Run: headless pygame with SDL's dummy video driver; simulated clock (each Clock.tick advances the game by its frame time, no real sleeping); random seed 0; keys injected as events and as key.get_pressed() state; no mouse input.
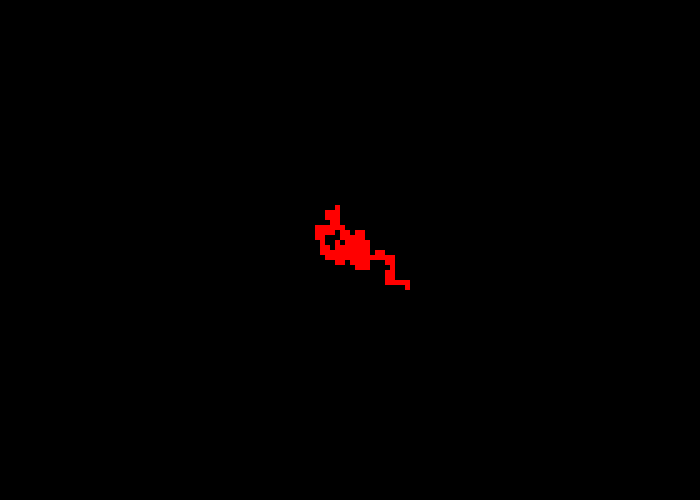
Frame 1 of 4 · flips 1–60 · no input
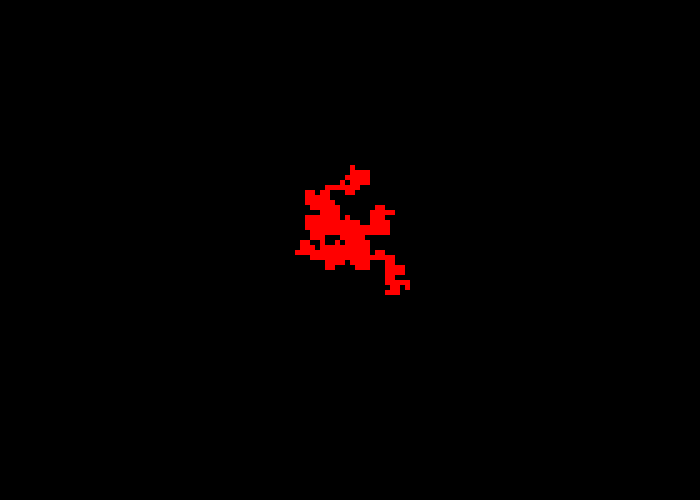
Frame 2 of 4 · flips 61–180 · tapped SPACE, RETURN · held RIGHT (→), D
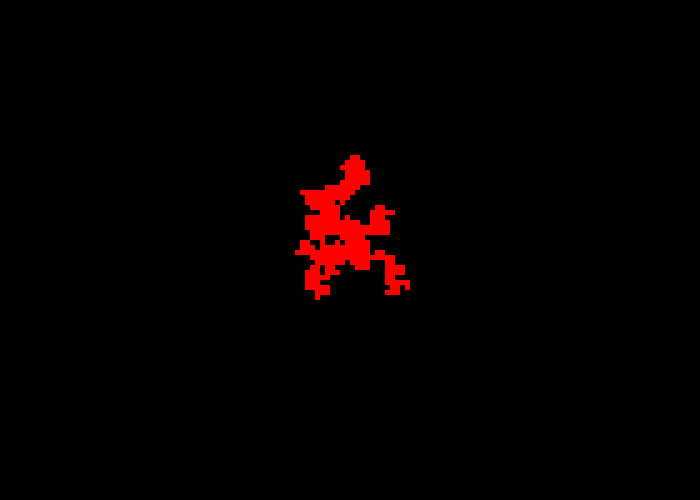
Frame 3 of 4 · flips 181–300 · held DOWN (↓), S
Frame 4 of 4 · flips 301–420 · held LEFT (←), A, UP (↑), W · screen unchanged from frame 3, image omitted

The pygame program that drew these frames:

#import pygame and random generator
import pygame, random

pygame.init()

pygame.display.set_caption('Map generation')

clock = pygame.time.Clock()

screenWidth = 700
screenHeight = 500
screen = (screenWidth,screenHeight)
win = pygame.display.set_mode(screen)
win.fill((0,0,0))

#walker to build floor
class walker():
    def __init__(self, x, y):
        self.rect = pygame.Rect(x,y,5,5)
        self.direction = random.randint(1,5)
        self.alive = True

    #movement
    def move(self):
        #check if alive
        if self.alive:
            #chance to die
            self.death()
            #random direction
            if self.direction == 1 and self.rect.y > 5:
                self.rect.y -= 5
            elif self.direction == 2 and self.rect.x < screenWidth - 5:
                self.rect.x += 5
            elif self.direction == 3 and self.rect.y < screenHeight - 5:
                self.rect.y += 5
            elif self.direction == 4 and self.rect.x > 5:
                self.rect.x -= 5
            #create floor
            floor.append(floorTile(self.rect.x,self.rect.y))
            self.direction = random.randint(1,5)
    
    #chance death
    def death(self):
        die = random.randint(1,1001)
        if die == 69:
            self.alive = False

#floor tile
class floorTile(object):
    def __init__(self,x,y):
        self.rect = pygame.Rect(x,y,5,5)

    def draw(self):
        pygame.draw.rect(win,(255,0,0), (self.rect.x, self.rect.y, 5, 5))
    
#wall tile
class wallTile(object):
    def __init__(self,x,y):
        self.rect = pygame.Rect(x,y,5,5)
             
#lists to store floor
floor = []
walls = []
walkers = []
for i in range(1,6):
    walkers.append(walker(350,250))

run = True
while run:

    clock.tick(27)

    for event in pygame.event.get():
        if event.type == pygame.QUIT:
            run = False
    
    for walker in walkers:
        walker.move()
    for tiles in floor:
        tiles.draw()
    if len(floor) >= 1000:
        for walker in walkers:
            walker.alive = False            

    
    pygame.display.update()

    

pygame.quit()
